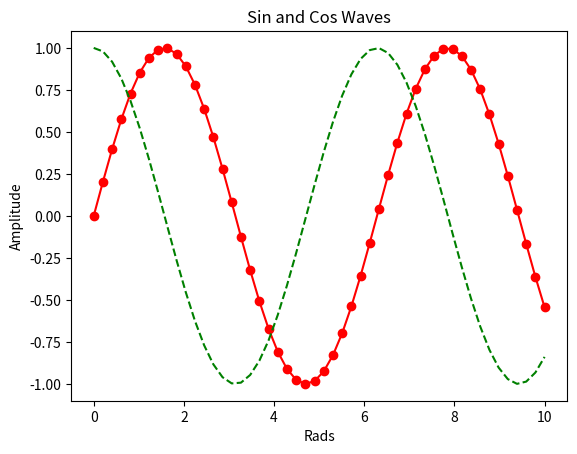

This figure's Python source:
import matplotlib.pyplot as plt
import numpy as np

x = np.linspace(0, 10, 50)
sinus = np.sin(x)
cosinus = np.cos(x)
plt.plot(x, sinus, "r-o",x, cosinus, "g--")
plt.xlabel("Rads")
plt.ylabel("Amplitude")
plt.title("Sin and Cos Waves") #加入 title
plt.show()

